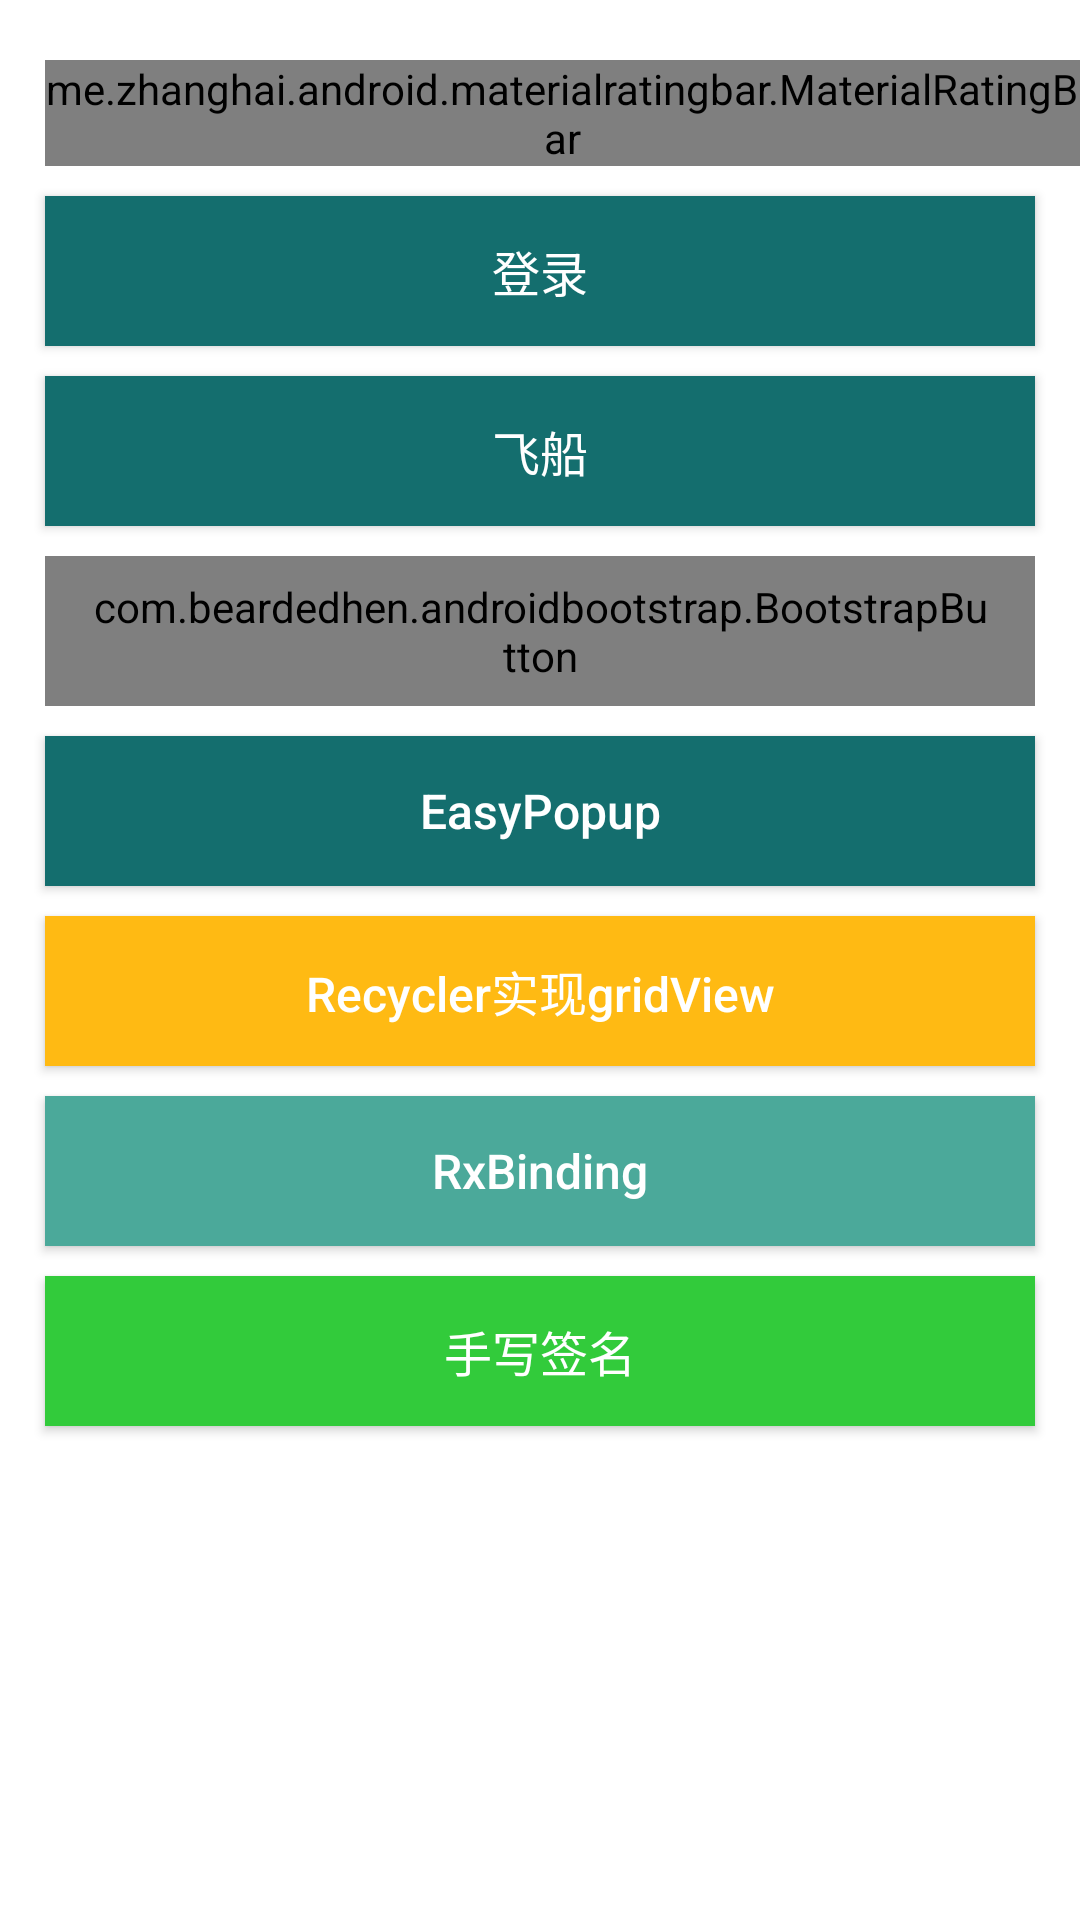

This screen was rendered from an Android layout file. Write that file and the resources it references.
<!-- AndroidManifest.xml: application theme AppTheme -->
<!-- res/layout/activity_study.xml -->
<?xml version="1.0" encoding="utf-8"?>
<ScrollView xmlns:android="http://schemas.android.com/apk/res/android"
    xmlns:app="http://schemas.android.com/apk/res-auto"
    xmlns:tools="http://schemas.android.com/tools"
    android:layout_width="match_parent"
    android:layout_height="match_parent"
    android:background="@mipmap/bg_monkey"
    android:fillViewport="true"
    android:overScrollMode="never"
    android:scrollbars="none"
    tools:ignore="all">

    <LinearLayout
        android:layout_width="match_parent"
        android:layout_height="wrap_content"
        android:orientation="vertical">

        <me.zhanghai.android.materialratingbar.MaterialRatingBar
            style="@style/Widget.MaterialRatingBar.RatingBar"
            android:layout_width="wrap_content"
            android:layout_height="wrap_content"
            android:layout_marginLeft="15dp"
            android:layout_marginTop="20dp"
            android:rating="3" />

        <Button
            android:id="@+id/btnLogin"
            android:layout_width="match_parent"
            android:layout_height="50dp"
            android:layout_gravity="center_horizontal"
            android:layout_marginLeft="15dp"
            android:layout_marginRight="15dp"
            android:layout_marginTop="10dp"
            android:background="@color/colorPrimary"
            android:text="登录"
            android:textColor="@color/white"
            android:textSize="16sp" />


        <Button
            android:id="@+id/btnAirShip"
            android:layout_width="match_parent"
            android:layout_height="50dp"
            android:layout_gravity="center_horizontal"
            android:layout_marginLeft="15dp"
            android:layout_marginRight="15dp"
            android:layout_marginTop="10dp"
            android:background="@color/colorPrimary"
            android:text="飞船"
            android:textColor="@color/white"
            android:textSize="16sp" />

        <com.beardedhen.androidbootstrap.BootstrapButton
            android:id="@+id/btnAutoFlowLayout"
            android:layout_width="match_parent"
            android:layout_height="50dp"
            android:layout_gravity="center_horizontal"
            android:layout_marginLeft="15dp"
            android:layout_marginRight="15dp"
            android:layout_marginTop="10dp"
            android:background="@color/colorAccent"
            android:gravity="center"
            android:paddingLeft="15dp"
            android:paddingRight="15dp"
            android:text="BootstrapButton"
            android:textColor="@color/white"
            app:badgeText="2"
            app:bootstrapBrand="primary"
            app:bootstrapSize="sm"
            app:buttonMode="regular"
            app:roundedCorners="true"
            app:showOutline="false" />

        <Button
            android:id="@+id/btnEasyPopup"
            android:layout_width="match_parent"
            android:layout_height="50dp"
            android:layout_gravity="center_horizontal"
            android:layout_marginLeft="15dp"
            android:layout_marginRight="15dp"
            android:layout_marginTop="10dp"
            android:background="@color/colorPrimary"
            android:text="EasyPopup"
            android:textColor="@color/white"
            android:textSize="16sp" />

        <Button
            android:id="@+id/btnRecyclerGird"
            android:layout_width="match_parent"
            android:layout_height="50dp"
            android:layout_gravity="center_horizontal"
            android:layout_marginLeft="15dp"
            android:layout_marginRight="15dp"
            android:layout_marginTop="10dp"
            android:background="#ffba13"
            android:text="Recycler实现gridView"
            android:textColor="@color/white"
            android:textSize="16sp" />

        <Button
            android:id="@+id/btnRxBinding"
            android:layout_width="match_parent"
            android:layout_height="50dp"
            android:layout_gravity="center_horizontal"
            android:layout_marginLeft="15dp"
            android:layout_marginRight="15dp"
            android:layout_marginTop="10dp"
            android:background="#4ba99a"
            android:text="RxBinding"
            android:textColor="@color/white"
            android:textSize="16sp" />

        <Button
            android:id="@+id/btnSignature"
            android:layout_width="match_parent"
            android:layout_height="50dp"
            android:layout_gravity="center_horizontal"
            android:layout_marginLeft="15dp"
            android:layout_marginRight="15dp"
            android:layout_marginTop="10dp"
            android:background="#32CB3B"
            android:text="手写签名"
            android:textColor="@color/white"
            android:textSize="16sp" />
    </LinearLayout>
</ScrollView>
<!-- resources referenced by this layout -->
<resources>
  <color name="colorAccent">#FF4081</color>
  <color name="colorPrimary">#146e6e</color>
  <color name="white">#ffffff</color>
  <style name="AppTheme" parent="Theme.AppCompat.Light.DarkActionBar">
          
          <item name="colorPrimary">@color/colorPrimary</item>
          <item name="colorPrimaryDark">@color/colorPrimaryDark</item>
          <item name="colorAccent">@color/colorAccent</item>
          <item name="windowNoTitle">true</item>
          <item name="windowActionBar">false</item>
          <item name="android:windowActionBar">false</item>
          <item name="android:windowAnimationStyle">@style/common_activity_anim</item>
          <item name="android:windowIsTranslucent">true</item>
          <item name="android:windowBackground">@android:color/transparent</item>
          <item name="android:textAllCaps">false</item>
  
      </style>
  <color name="colorPrimaryDark">#083939</color>
  <style name="common_activity_anim" parent="@android:style/Animation">
          <item name="android:activityOpenEnterAnimation">@anim/slide_in_right</item>
          <item name="android:activityOpenExitAnimation">@anim/slide_out_left</item>
          <item name="android:activityCloseEnterAnimation">@anim/slide_in_left</item>
          <item name="android:activityCloseExitAnimation">@anim/slide_out_right</item>
      </style>
</resources>
